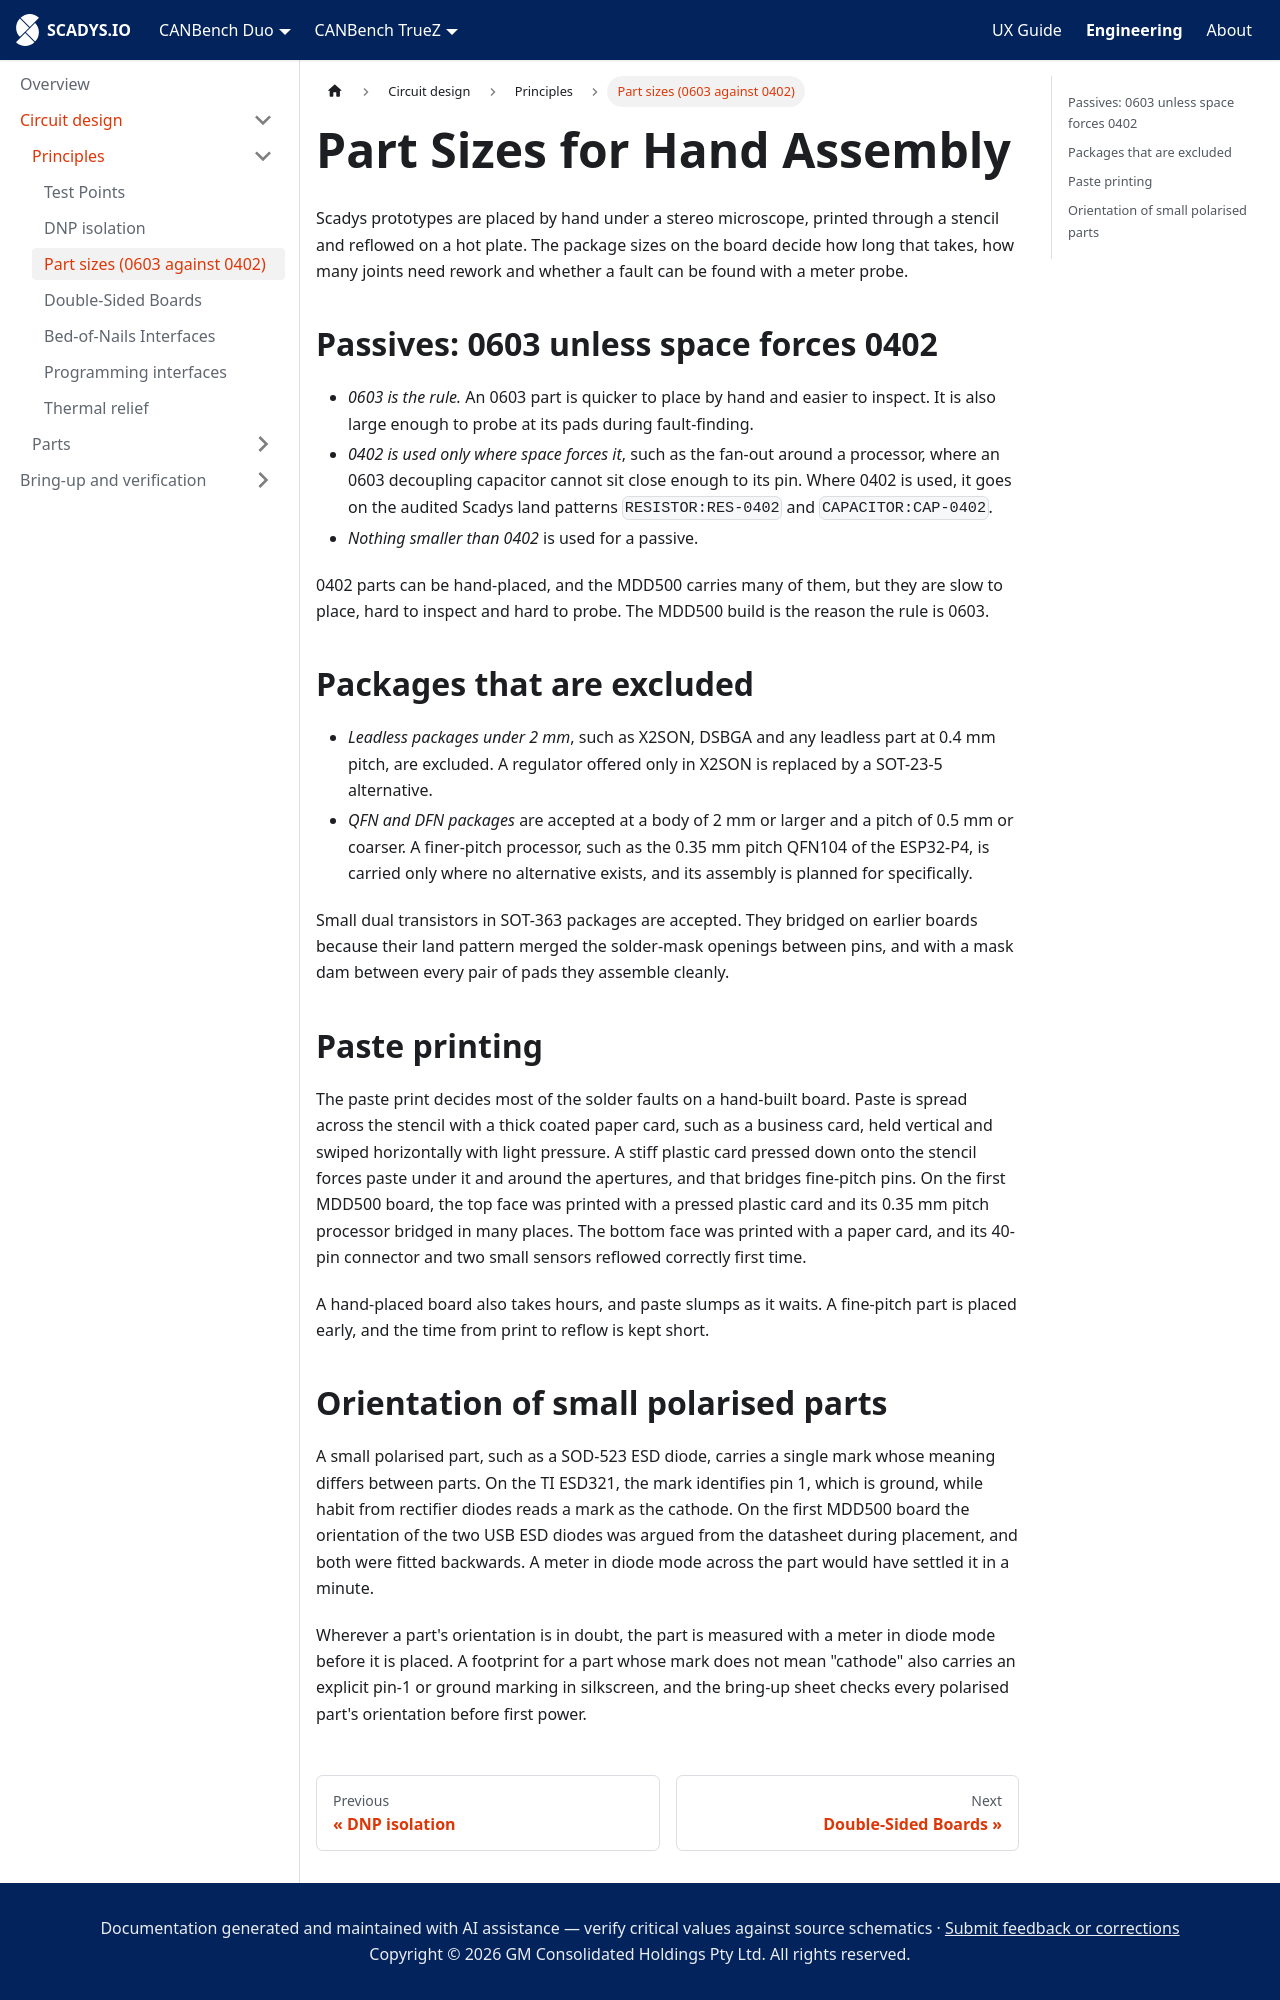

repository: SCADYS-IO/docs.scadys.io · page: engineering/circuit-design/principles/part-sizes.html · generator: docusaurus

---
sidebar_position: 4
title: Part Sizes for Hand Assembly
sidebar_label: Part sizes (0603 against 0402)
---

# Part Sizes for Hand Assembly

Scadys prototypes are placed by hand under a stereo microscope, printed through a stencil and reflowed on a hot plate. The package sizes on the board decide how long that takes, how many joints need rework and whether a fault can be found with a meter probe.

## Passives: 0603 unless space forces 0402

- *0603 is the rule.* An 0603 part is quicker to place by hand and easier to inspect. It is also large enough to probe at its pads during fault-finding.
- *0402 is used only where space forces it*, such as the fan-out around a processor, where an 0603 decoupling capacitor cannot sit close enough to its pin. Where 0402 is used, it goes on the audited Scadys land patterns `RESISTOR:RES-0402` and `CAPACITOR:CAP-0402`.
- *Nothing smaller than 0402* is used for a passive.

0402 parts can be hand-placed, and the MDD500 carries many of them, but they are slow to place, hard to inspect and hard to probe. The MDD500 build is the reason the rule is 0603.

## Packages that are excluded

- *Leadless packages under 2 mm*, such as X2SON, DSBGA and any leadless part at 0.4 mm pitch, are excluded. A regulator offered only in X2SON is replaced by a SOT-23-5 alternative.
- *QFN and DFN packages* are accepted at a body of 2 mm or larger and a pitch of 0.5 mm or coarser. A finer-pitch processor, such as the 0.35 mm pitch QFN104 of the ESP32-P4, is carried only where no alternative exists, and its assembly is planned for specifically.

Small dual transistors in SOT-363 packages are accepted. They bridged on earlier boards because their land pattern merged the solder-mask openings between pins, and with a mask dam between every pair of pads they assemble cleanly.

## Paste printing

The paste print decides most of the solder faults on a hand-built board. Paste is spread across the stencil with a thick coated paper card, such as a business card, held vertical and swiped horizontally with light pressure. A stiff plastic card pressed down onto the stencil forces paste under it and around the apertures, and that bridges fine-pitch pins. On the first MDD500 board, the top face was printed with a pressed plastic card and its 0.35 mm pitch processor bridged in many places. The bottom face was printed with a paper card, and its 40-pin connector and two small sensors reflowed correctly first time.

A hand-placed board also takes hours, and paste slumps as it waits. A fine-pitch part is placed early, and the time from print to reflow is kept short.

## Orientation of small polarised parts

A small polarised part, such as a SOD-523 ESD diode, carries a single mark whose meaning differs between parts. On the TI ESD321, the mark identifies pin 1, which is ground, while habit from rectifier diodes reads a mark as the cathode. On the first MDD500 board the orientation of the two USB ESD diodes was argued from the datasheet during placement, and both were fitted backwards. A meter in diode mode across the part would have settled it in a minute.

Wherever a part's orientation is in doubt, the part is measured with a meter in diode mode before it is placed. A footprint for a part whose mark does not mean "cathode" also carries an explicit pin-1 or ground marking in silkscreen, and the bring-up sheet checks every polarised part's orientation before first power.
